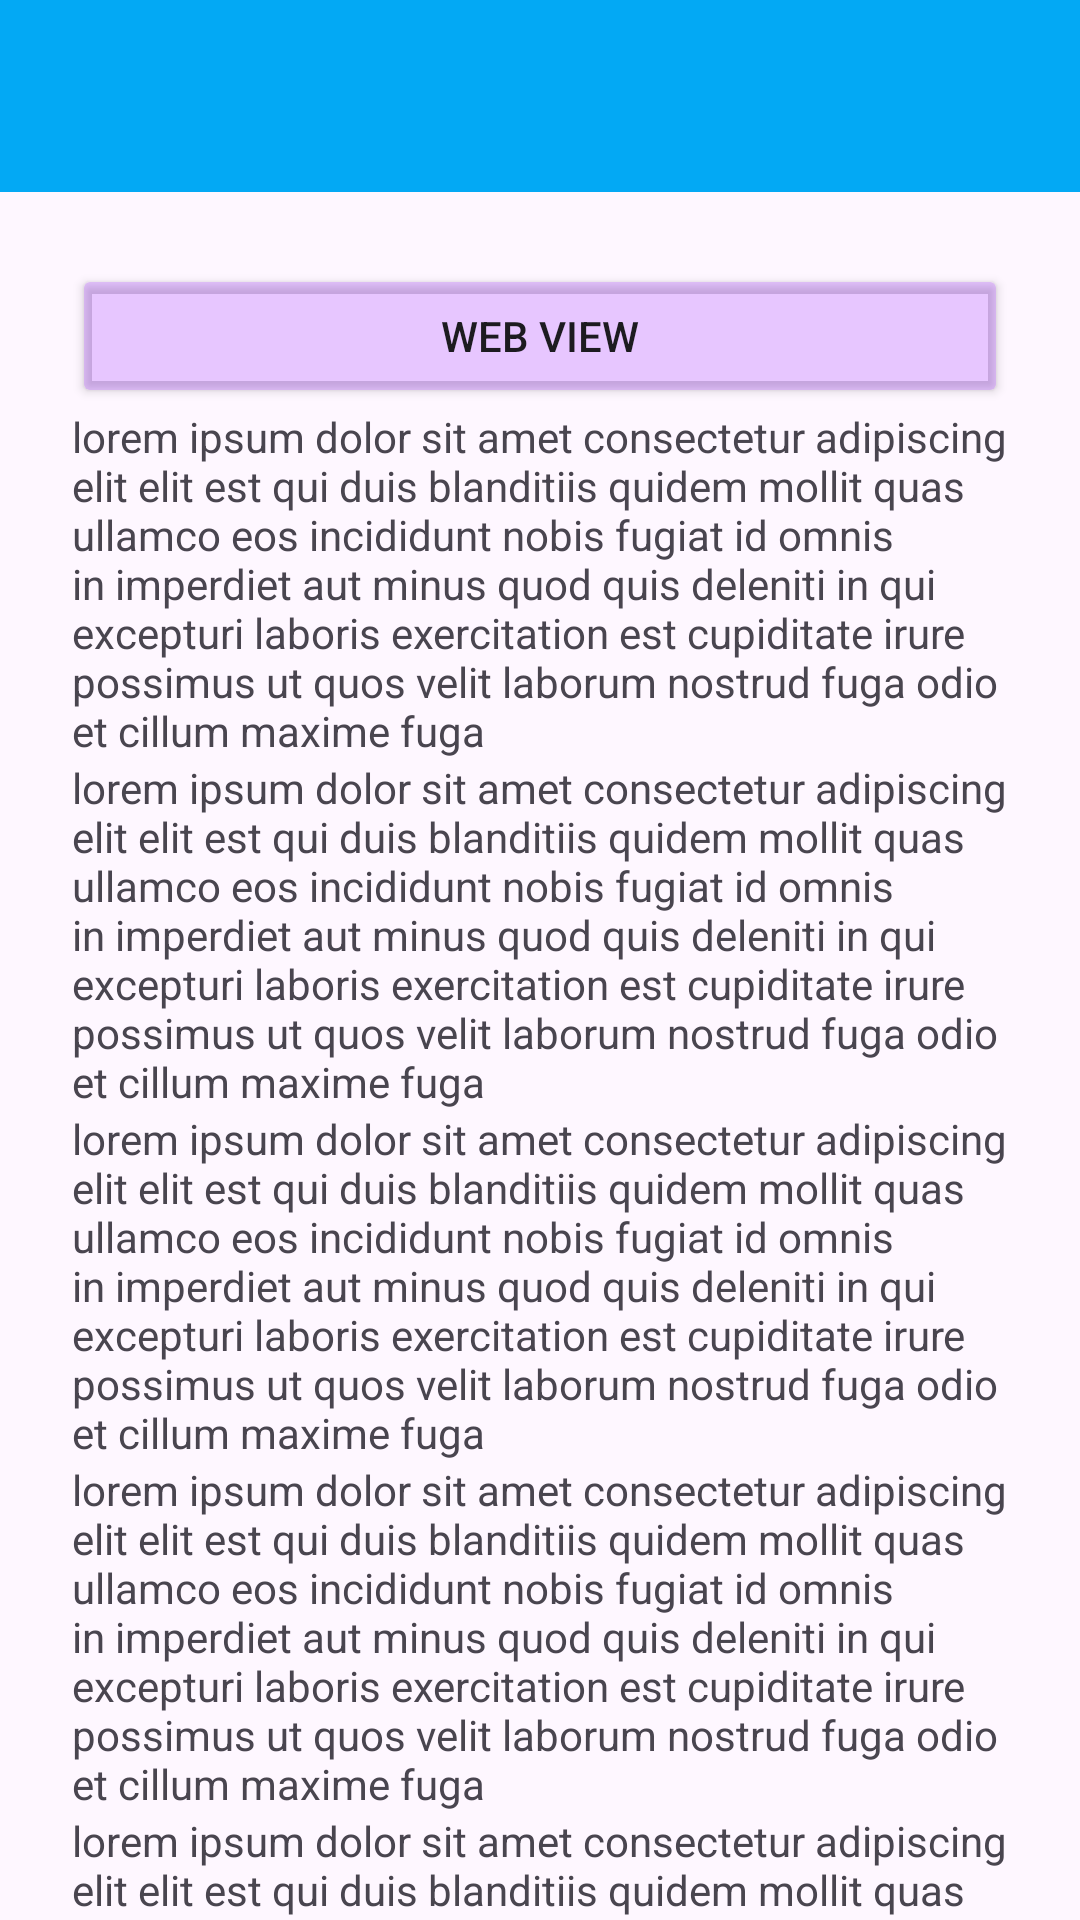

Android layout source for this screen:
<!-- AndroidManifest.xml: application theme Theme.Aditya_3TIA -->
<!-- res/layout/activity_lima.xml -->
<?xml version="1.0" encoding="utf-8"?>
<androidx.coordinatorlayout.widget.CoordinatorLayout xmlns:android="http://schemas.android.com/apk/res/android"
    xmlns:app="http://schemas.android.com/apk/res-auto"
    xmlns:tools="http://schemas.android.com/tools"
    android:id="@+id/main"
    android:layout_width="match_parent"
    android:layout_height="match_parent"
    tools:context=".Home.pertemuan_5.LimaActivity">

    <com.google.android.material.appbar.AppBarLayout
        android:layout_width="match_parent"
        android:layout_height="wrap_content">

    <androidx.appcompat.widget.Toolbar
        android:id="@+id/toolbar"
        android:layout_width="match_parent"
        android:layout_height="?attr/actionBarSize"
        android:background="#03A9F4"
        app:layout_constraintEnd_toEndOf="parent"
        app:layout_constraintStart_toStartOf="parent"
        app:layout_constraintTop_toTopOf="parent"
        app:subtitleTextColor="@android:color/white"
        app:titleTextColor="@android:color/white"
        app:layout_scrollFlags="scroll|enterAlways"/>

    </com.google.android.material.appbar.AppBarLayout>

    <androidx.core.widget.NestedScrollView
        android:layout_width="match_parent"
        android:layout_height="match_parent"
        app:layout_behavior="@string/appbar_scrolling_view_behavior"
        android:padding="24dp"
        android:clipToPadding="false">
        <LinearLayout
            android:layout_width="match_parent"
            android:layout_height="wrap_content"
            android:orientation="vertical"
            android:gravity="center_horizontal">

            <Button
                android:id="@+id/btnWebView"
                android:layout_width="match_parent"
                android:layout_height="wrap_content"
                android:text="Web View"
                android:backgroundTint="#4CAF50FF"/>
            <TextView
                android:layout_width="match_parent"
                android:layout_height="wrap_content"
                android:text="lorem ipsum dolor sit amet consectetur adipiscing elit elit est qui duis blanditiis quidem mollit quas ullamco eos incididunt nobis fugiat id omnis in imperdiet aut minus quod quis deleniti in qui excepturi laboris exercitation est cupiditate irure possimus ut quos velit laborum nostrud fuga odio et cillum maxime fuga"/>
            <TextView
                android:layout_width="match_parent"
                android:layout_height="wrap_content"
                android:text="lorem ipsum dolor sit amet consectetur adipiscing elit elit est qui duis blanditiis quidem mollit quas ullamco eos incididunt nobis fugiat id omnis in imperdiet aut minus quod quis deleniti in qui excepturi laboris exercitation est cupiditate irure possimus ut quos velit laborum nostrud fuga odio et cillum maxime fuga"/>
            <TextView
                android:layout_width="match_parent"
                android:layout_height="wrap_content"
                android:text="lorem ipsum dolor sit amet consectetur adipiscing elit elit est qui duis blanditiis quidem mollit quas ullamco eos incididunt nobis fugiat id omnis in imperdiet aut minus quod quis deleniti in qui excepturi laboris exercitation est cupiditate irure possimus ut quos velit laborum nostrud fuga odio et cillum maxime fuga"/>
            <TextView
                android:layout_width="match_parent"
                android:layout_height="wrap_content"
                android:text="lorem ipsum dolor sit amet consectetur adipiscing elit elit est qui duis blanditiis quidem mollit quas ullamco eos incididunt nobis fugiat id omnis in imperdiet aut minus quod quis deleniti in qui excepturi laboris exercitation est cupiditate irure possimus ut quos velit laborum nostrud fuga odio et cillum maxime fuga"/>
            <TextView
                android:layout_width="match_parent"
                android:layout_height="wrap_content"
                android:text="lorem ipsum dolor sit amet consectetur adipiscing elit elit est qui duis blanditiis quidem mollit quas ullamco eos incididunt nobis fugiat id omnis in imperdiet aut minus quod quis deleniti in qui excepturi laboris exercitation est cupiditate irure possimus ut quos velit laborum nostrud fuga odio et cillum maxime fuga"/>
            <TextView
                android:layout_width="match_parent"
                android:layout_height="wrap_content"
                android:text="lorem ipsum dolor sit amet consectetur adipiscing elit elit est qui duis blanditiis quidem mollit quas ullamco eos incididunt nobis fugiat id omnis in imperdiet aut minus quod quis deleniti in qui excepturi laboris exercitation est cupiditate irure possimus ut quos velit laborum nostrud fuga odio et cillum maxime fuga"/>
            <TextView
                android:layout_width="match_parent"
                android:layout_height="wrap_content"
                android:text="lorem ipsum dolor sit amet consectetur adipiscing elit elit est qui duis blanditiis quidem mollit quas ullamco eos incididunt nobis fugiat id omnis in imperdiet aut minus quod quis deleniti in qui excepturi laboris exercitation est cupiditate irure possimus ut quos velit laborum nostrud fuga odio et cillum maxime fuga"/>
            <TextView
                android:layout_width="match_parent"
                android:layout_height="wrap_content"
                android:text="lorem ipsum dolor sit amet consectetur adipiscing elit elit est qui duis blanditiis quidem mollit quas ullamco eos incididunt nobis fugiat id omnis in imperdiet aut minus quod quis deleniti in qui excepturi laboris exercitation est cupiditate irure possimus ut quos velit laborum nostrud fuga odio et cillum maxime fuga"/>
            <TextView
                android:layout_width="match_parent"
                android:layout_height="wrap_content"
                android:text="lorem ipsum dolor sit amet consectetur adipiscing elit elit est qui duis blanditiis quidem mollit quas ullamco eos incididunt nobis fugiat id omnis in imperdiet aut minus quod quis deleniti in qui excepturi laboris exercitation est cupiditate irure possimus ut quos velit laborum nostrud fuga odio et cillum maxime fuga"/>
            <TextView
                android:layout_width="match_parent"
                android:layout_height="wrap_content"
                android:text="lorem ipsum dolor sit amet consectetur adipiscing elit elit est qui duis blanditiis quidem mollit quas ullamco eos incididunt nobis fugiat id omnis in imperdiet aut minus quod quis deleniti in qui excepturi laboris exercitation est cupiditate irure possimus ut quos velit laborum nostrud fuga odio et cillum maxime fuga"/>
            <TextView
                android:layout_width="match_parent"
                android:layout_height="wrap_content"
                android:text="lorem ipsum dolor sit amet consectetur adipiscing elit elit est qui duis blanditiis quidem mollit quas ullamco eos incididunt nobis fugiat id omnis in imperdiet aut minus quod quis deleniti in qui excepturi laboris exercitation est cupiditate irure possimus ut quos velit laborum nostrud fuga odio et cillum maxime fuga"/>
            <TextView
                android:layout_width="match_parent"
                android:layout_height="wrap_content"
                android:text="lorem ipsum dolor sit amet consectetur adipiscing elit elit est qui duis blanditiis quidem mollit quas ullamco eos incididunt nobis fugiat id omnis in imperdiet aut minus quod quis deleniti in qui excepturi laboris exercitation est cupiditate irure possimus ut quos velit laborum nostrud fuga odio et cillum maxime fuga"/>
            <TextView
                android:layout_width="match_parent"
                android:layout_height="wrap_content"
                android:text="lorem ipsum dolor sit amet consectetur adipiscing elit elit est qui duis blanditiis quidem mollit quas ullamco eos incididunt nobis fugiat id omnis in imperdiet aut minus quod quis deleniti in qui excepturi laboris exercitation est cupiditate irure possimus ut quos velit laborum nostrud fuga odio et cillum maxime fuga"/>
            <TextView
                android:layout_width="match_parent"
                android:layout_height="wrap_content"
                android:text="lorem ipsum dolor sit amet consectetur adipiscing elit elit est qui duis blanditiis quidem mollit quas ullamco eos incididunt nobis fugiat id omnis in imperdiet aut minus quod quis deleniti in qui excepturi laboris exercitation est cupiditate irure possimus ut quos velit laborum nostrud fuga odio et cillum maxime fuga"/>
            <TextView
                android:layout_width="match_parent"
                android:layout_height="wrap_content"
                android:text="lorem ipsum dolor sit amet consectetur adipiscing elit elit est qui duis blanditiis quidem mollit quas ullamco eos incididunt nobis fugiat id omnis in imperdiet aut minus quod quis deleniti in qui excepturi laboris exercitation est cupiditate irure possimus ut quos velit laborum nostrud fuga odio et cillum maxime fuga"/>


        </LinearLayout>
    </androidx.core.widget.NestedScrollView>

</androidx.coordinatorlayout.widget.CoordinatorLayout>
<!-- resources referenced by this layout -->
<resources>
  <style name="Theme.Aditya_3TIA" parent="Base.Theme.Aditya_3TIA" />
  <style name="Base.Theme.Aditya_3TIA" parent="Theme.Material3.DayNight.NoActionBar">
          
          
      </style>
</resources>
